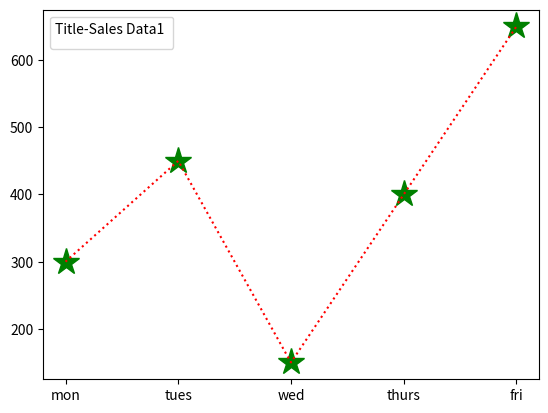

Generate this figure with matplotlib:
import matplotlib.pyplot as plt
import numpy as np
xpoints = np.array(['mon', 'tues','wed','thurs','fri'])
ypoints = np.array([300,450,150,400,650])
plt.plot(xpoints, ypoints, '*g',ms = 20)
plt.plot(xpoints, ypoints, ':r')

leg = plt.legend(title="Title-Sales Data1 ")
leg._legend_box.align = "right"

plt.show()